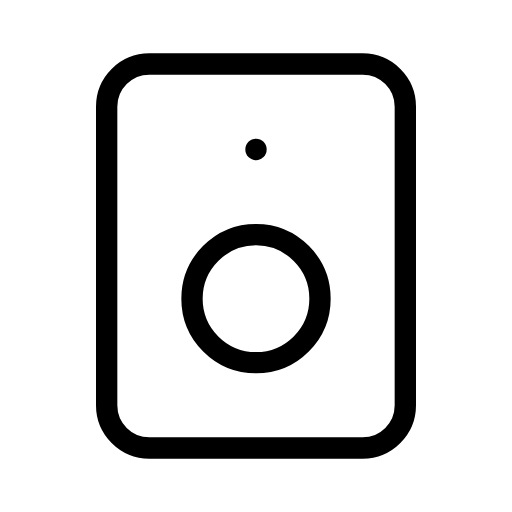
t = 0.00 s
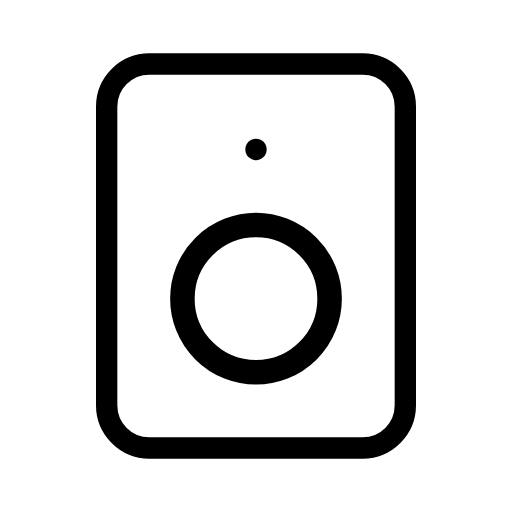
t = 0.24 s
t = 0.56 s: frame unchanged from t = 0.00 s, image omitted
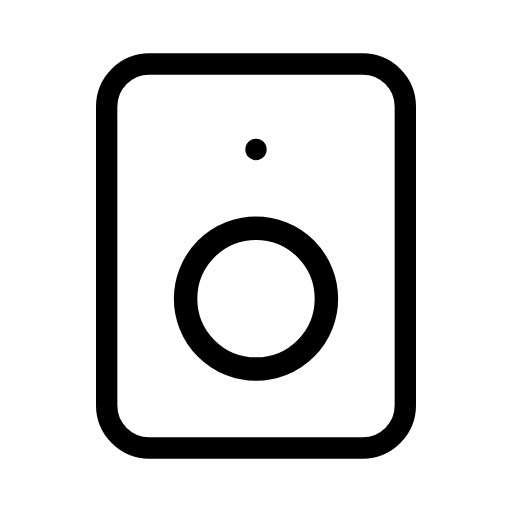
t = 0.80 s
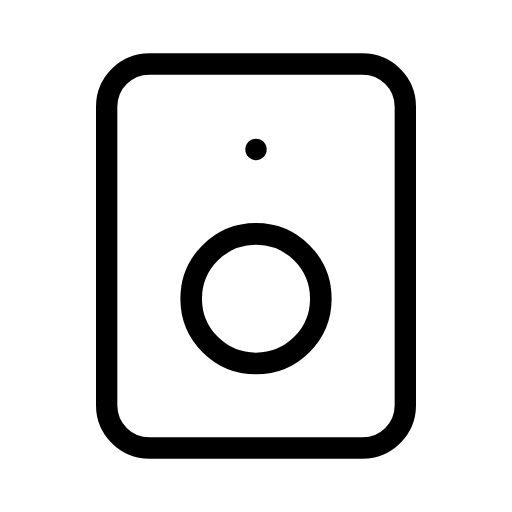
t = 1.04 s
t = 1.36 s: frame unchanged from t = 0.00 s, image omitted

The animated SVG that drew these frames (rendered in a browser with its animation timeline set to each time). Animation: 1 SMIL element (animateTransform=1); one cycle of 1.60 s, repeats indefinitely.

<svg xmlns="http://www.w3.org/2000/svg" width="24" height="24" viewBox="0 0 24 24" fill="none" stroke="currentColor"
     stroke-width="1" stroke-linecap="round" stroke-linejoin="round"
     class="icon icon-tabler icons-tabler-animated icon-tabler-device-speaker">
    <path stroke="none" d="M0 0h24v24H0z" fill="none"/>
    <path d="M5 5a2 2 0 0 1 2 -2h10a2 2 0 0 1 2 2v14a2 2 0 0 1 -2 2h-10a2 2 0 0 1 -2 -2l0 -14"/>
    <g transform="translate(12 14)">
        <g>
            <animateTransform attributeName="transform" type="scale" values="1;1.15;1;1.1;1;1" keyTimes="0;0.15;0.35;0.5;0.7;1" dur="1.6s" repeatCount="indefinite" calcMode="spline" keySplines="0.42 0 0.58 1;0.42 0 0.58 1;0.42 0 0.58 1;0.42 0 0.58 1;0.42 0 0.58 1"/>
            <g transform="translate(-12 -14)">
                <path d="M9 14a3 3 0 1 0 6 0a3 3 0 1 0 -6 0"/>
            </g>
        </g>
    </g>
    <path d="M12 7l0 .01"/>
</svg>
